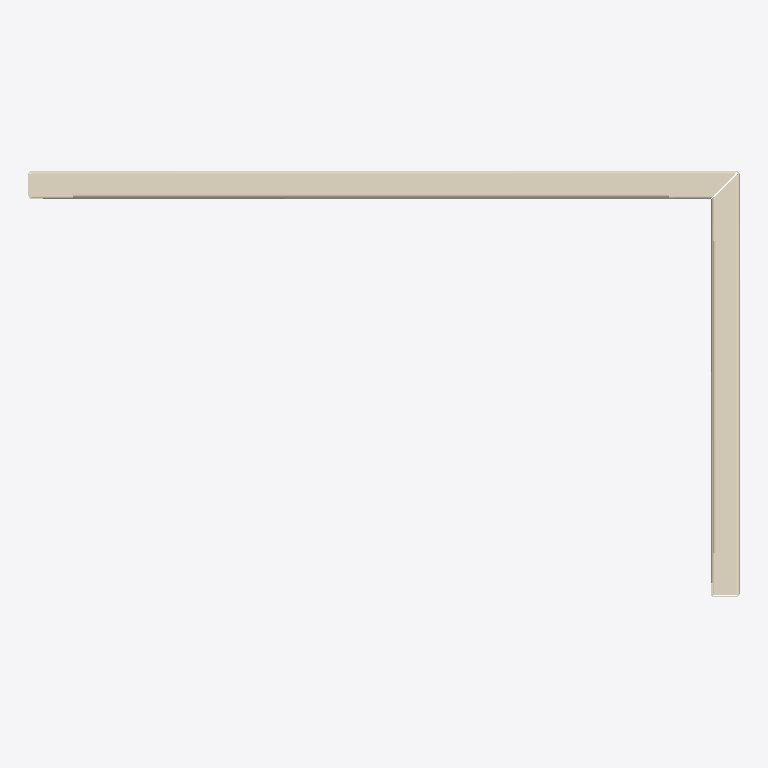
Plan cut of the same IFC building model at storey 'Образцы моделей' (level 0.00 m, cut at 1.40 m), seen from above with north up, elements coloured by IFC class: 1 covering (cream). No cut surface shows.
Extent 0.500 m × 0.300 m × 0.431 m (x, y, z). Storeys (1): Образцы моделей at 0.00 m. Elements (1): 1 IfcCovering.

HEADER;
FILE_DESCRIPTION(('IFC4 library; supplied STEP geometry; not a certified model view'),'2;1');
FILE_NAME('SP-CAS-05.ifc','2026-10-14T00:00:00',('Steel Produkt BIM export'),('Steel Produkt'),'STEP geometry mapping / OpenCascade','SP IFC4 exporter 1.0','');
FILE_SCHEMA(('IFC4'));
ENDSEC;
DATA;
#9=IFCPROJECT('0AXPP8E8DRxh4pkYYxs0iu',$,'Сталь Продукт — BIM-библиотека','Каталог отдельных изделий, не проект фасада',$,$,$,(#3),#8);
#11=IFCSITE('0QmNPW_ajQquyJtxpOlr$0',$,'Библиотека изделий',$,$,#10,$,$,.ELEMENT.,$,$,$,$,$);
#13=IFCBUILDING('1h5EeudEfU589cwZG$Ikcz',$,'Каталог, не реальное здание',$,$,#12,$,$,.ELEMENT.,$,$,$);
#15=IFCBUILDINGSTOREY('0UdoWueM1G08y57_3Ui6I6',$,'Образцы моделей',$,$,#14,$,$,.ELEMENT.,0.0);
#5362=IFCCOVERING('3kmlwXbcLPrwa7v4YecSSU',$,'Кассета угловая закрытый тип','Геометрия исходного STEP; без параметрической перестройки','Кассета угловая закрытый тип',#5361,#5358,'SP-CAS-05',.CLADDING.);
ENDSEC;
